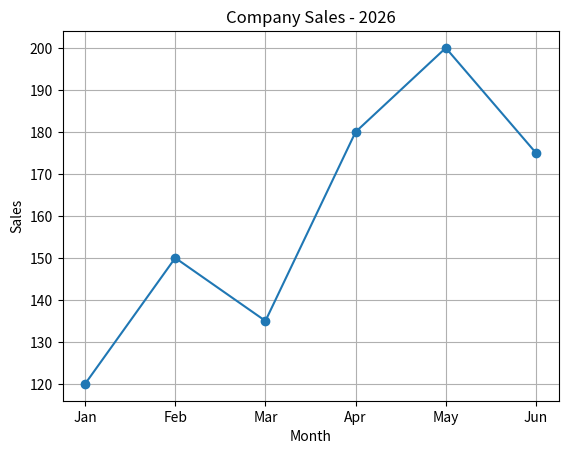

This figure's Python source:
import matplotlib.pyplot as plt

months = ["Jan", "Feb", "Mar", "Apr", "May", "Jun"]
sales = [120, 150, 135, 180, 200, 175]

plt.plot(months, sales, marker="o")

plt.title("Company Sales - 2026")
plt.xlabel("Month")
plt.ylabel("Sales")

plt.grid()

plt.savefig("monthly_sales.png")

plt.show()
